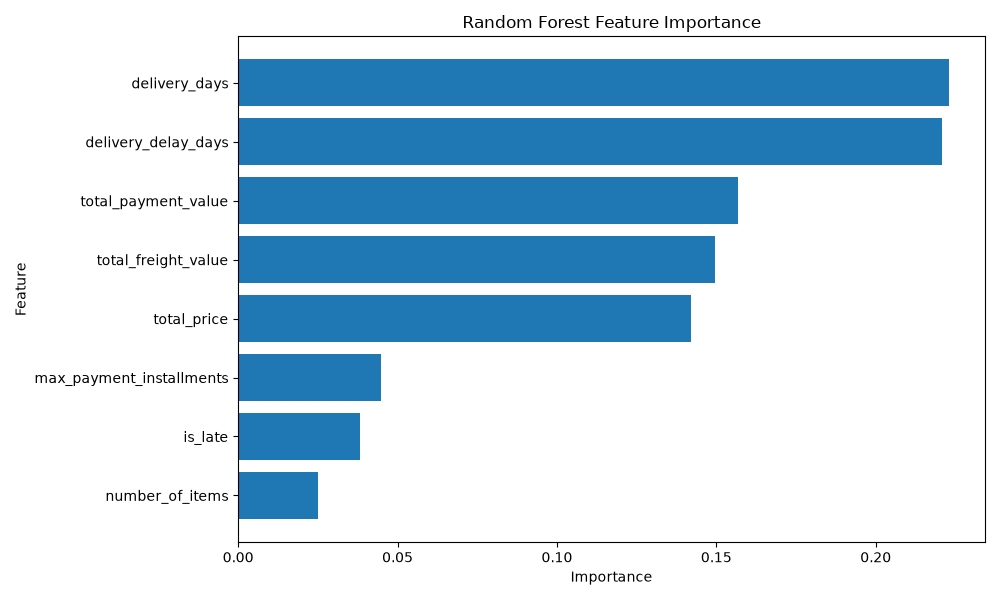

The data file committed next to this chart (first rows):
feature, importance
delivery_days, 0.2231
delivery_delay_days, 0.2208
total_payment_value, 0.1569
total_freight_value, 0.1494
total_price, 0.142
max_payment_installments, 0.04466
is_late, 0.03812
number_of_items, 0.02499
